Run: headless pygame with SDL's dummy video driver; simulated clock (each Clock.tick advances the game by its frame time, no real sleeping); random seed 0; keys injected as events and as key.get_pressed() state; mouse plan: one left click at the window centre at the start of phase 2, then a move to the lower-right quarter at the start of phase 3.
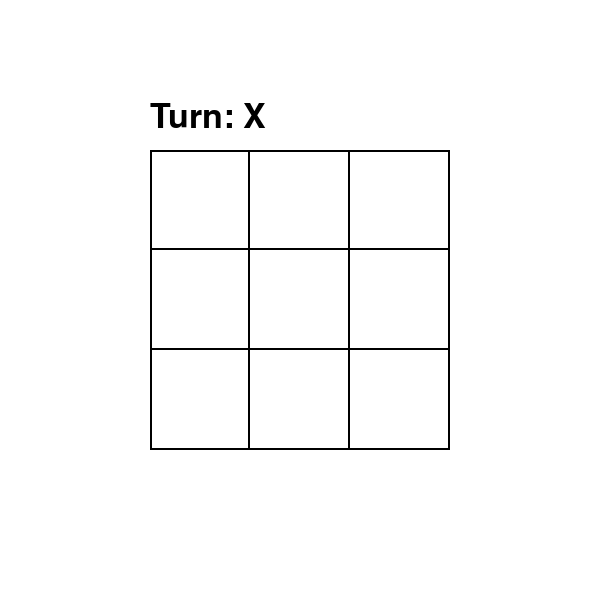
Frame 1 of 4 · flips 1–60 · no input
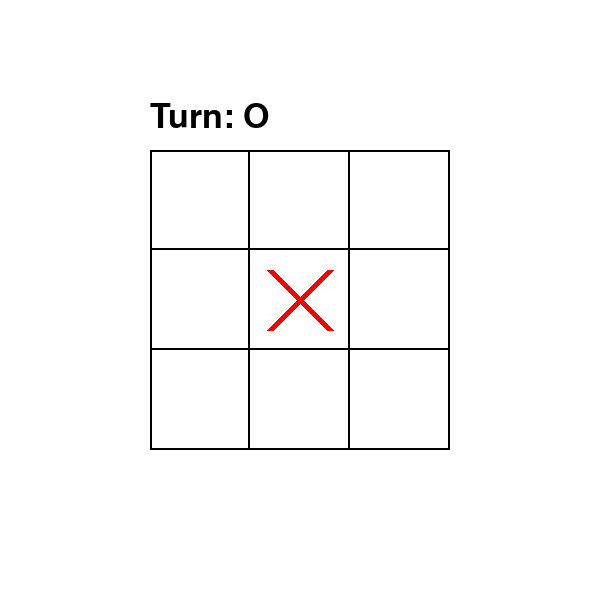
Frame 2 of 4 · flips 61–180 · clicked the window centre · tapped SPACE, RETURN · held RIGHT (→), D
Frame 3 of 4 · flips 181–300 · moved the mouse to the lower-right quarter · held DOWN (↓), S · screen unchanged from frame 2, image omitted
Frame 4 of 4 · flips 301–420 · held LEFT (←), A, UP (↑), W · screen unchanged from frame 3, image omitted

The pygame program that drew these frames:

class Board:
    def __init__(self):
        self.board = [[-1, -1, -1],[-1, -1, -1],[-1, -1, -1]]
        self.turn = 1

    def checkWinner(self):
        if [1,1,1] in self.winningCombinations():
            return 1
        elif [0,0,0] in self.winningCombinations():
            return 0
        else:
            if self.isFull():
                return 2
            return -1
    def place(self, x, y):
        if self.isFull():
            self.checkWinner()

        if self.board[y][x] == -1:
            self.board[y][x] = self.turn
            if self.turn:
                self.turn = 0
            elif not self.turn:
                self.turn = 1
            # print(self.board, self.turn)

    def isFull(self):
        if -1 not in self.board:
            return True
        else:
            return False
        
    def winningCombinations(self):
        winningCombos = [
        # Horizontal
        [self.board[0][0], self.board[0][1], self.board[0][2]],
        [self.board[1][0], self.board[1][1], self.board[1][2]],
        [self.board[2][0], self.board[2][1], self.board[2][2]],
        # Vertical
        [self.board[0][0], self.board[1][0], self.board[2][0]],
        [self.board[0][1], self.board[1][1], self.board[2][1]],
        [self.board[0][2], self.board[1][2], self.board[2][2]],
        # Diagonals
        [self.board[0][0], self.board[1][1], self.board[2][2]],
        [self.board[0][2], self.board[1][1], self.board[2][0]]
        ]
        return winningCombos
        
class Game:
    def __init__(self):
        self.player = {0 : 'O', 1 : 'X'}
        self.board = Board()

    def drawBoard(self, screen):
        pygame.draw.rect(screen,(0,0,0),[150,150,100,100], 2)
        pygame.draw.rect(screen,(0,0,0),[150,150,200,100], 2)
        pygame.draw.rect(screen,(0,0,0),[150,150,300,100], 2)
        pygame.draw.rect(screen,(0,0,0),[150,150,100,200], 2)
        pygame.draw.rect(screen,(0,0,0),[150,150,200,200], 2)
        pygame.draw.rect(screen,(0,0,0),[150,150,300,200], 2)
        pygame.draw.rect(screen,(0,0,0),[150,150,100,300], 2)
        pygame.draw.rect(screen,(0,0,0),[150,150,200,300], 2)
        pygame.draw.rect(screen,(0,0,0),[150,150,300,300], 2)


        font = pygame.font.Font(None, 50)
        text = font.render(f"Turn: {self.player[self.board.turn]}", True, (0,0,0))
        screen.blit(text, (150,100))
        for i in range(len(self.board.board)):
            for j in range(len(self.board.board[i])):
                start_x = j*100+170
                start_y = i*100+170
                if self.board.board[i][j] == 1:
                    pygame.draw.line(screen, (255,0,0), (start_x+60,start_y+60), (start_x, start_y),7)
                    pygame.draw.line(screen, (255,0,0), (start_x,start_y+60), (start_x+60, start_y),7)
                elif self.board.board[i][j] == 0:
                    pygame.draw.circle(screen, (0,0,255), (start_x+30,start_y+30), 35,5)

            


import pygame
from pygame.locals import *

pygame.init()
pygame.display.set_caption("Tic-Tac-Toe")
screen = pygame.display.set_mode((600, 600))
clock = pygame.time.Clock()
running = True


game = Game()

while running:
    for event in pygame.event.get():
        if event.type == pygame.QUIT:
            running = False
        elif event.type == pygame.KEYDOWN:
            if event.key == pygame.K_q:
                running = False
        elif event.type == pygame.MOUSEBUTTONDOWN:
            if pygame.mouse.get_pressed()[0]:
                mouse_pos = pygame.mouse.get_pos()
                
                choice = tuple((a-b)//100 for a,b in zip(mouse_pos,(150,150)))
                # print(choice)
                game.board.place(choice[0],choice[1])
    screen.fill((255,255,255))

    game.drawBoard(screen)
    pygame.display.flip()
    clock.tick(60)

pygame.quit()
